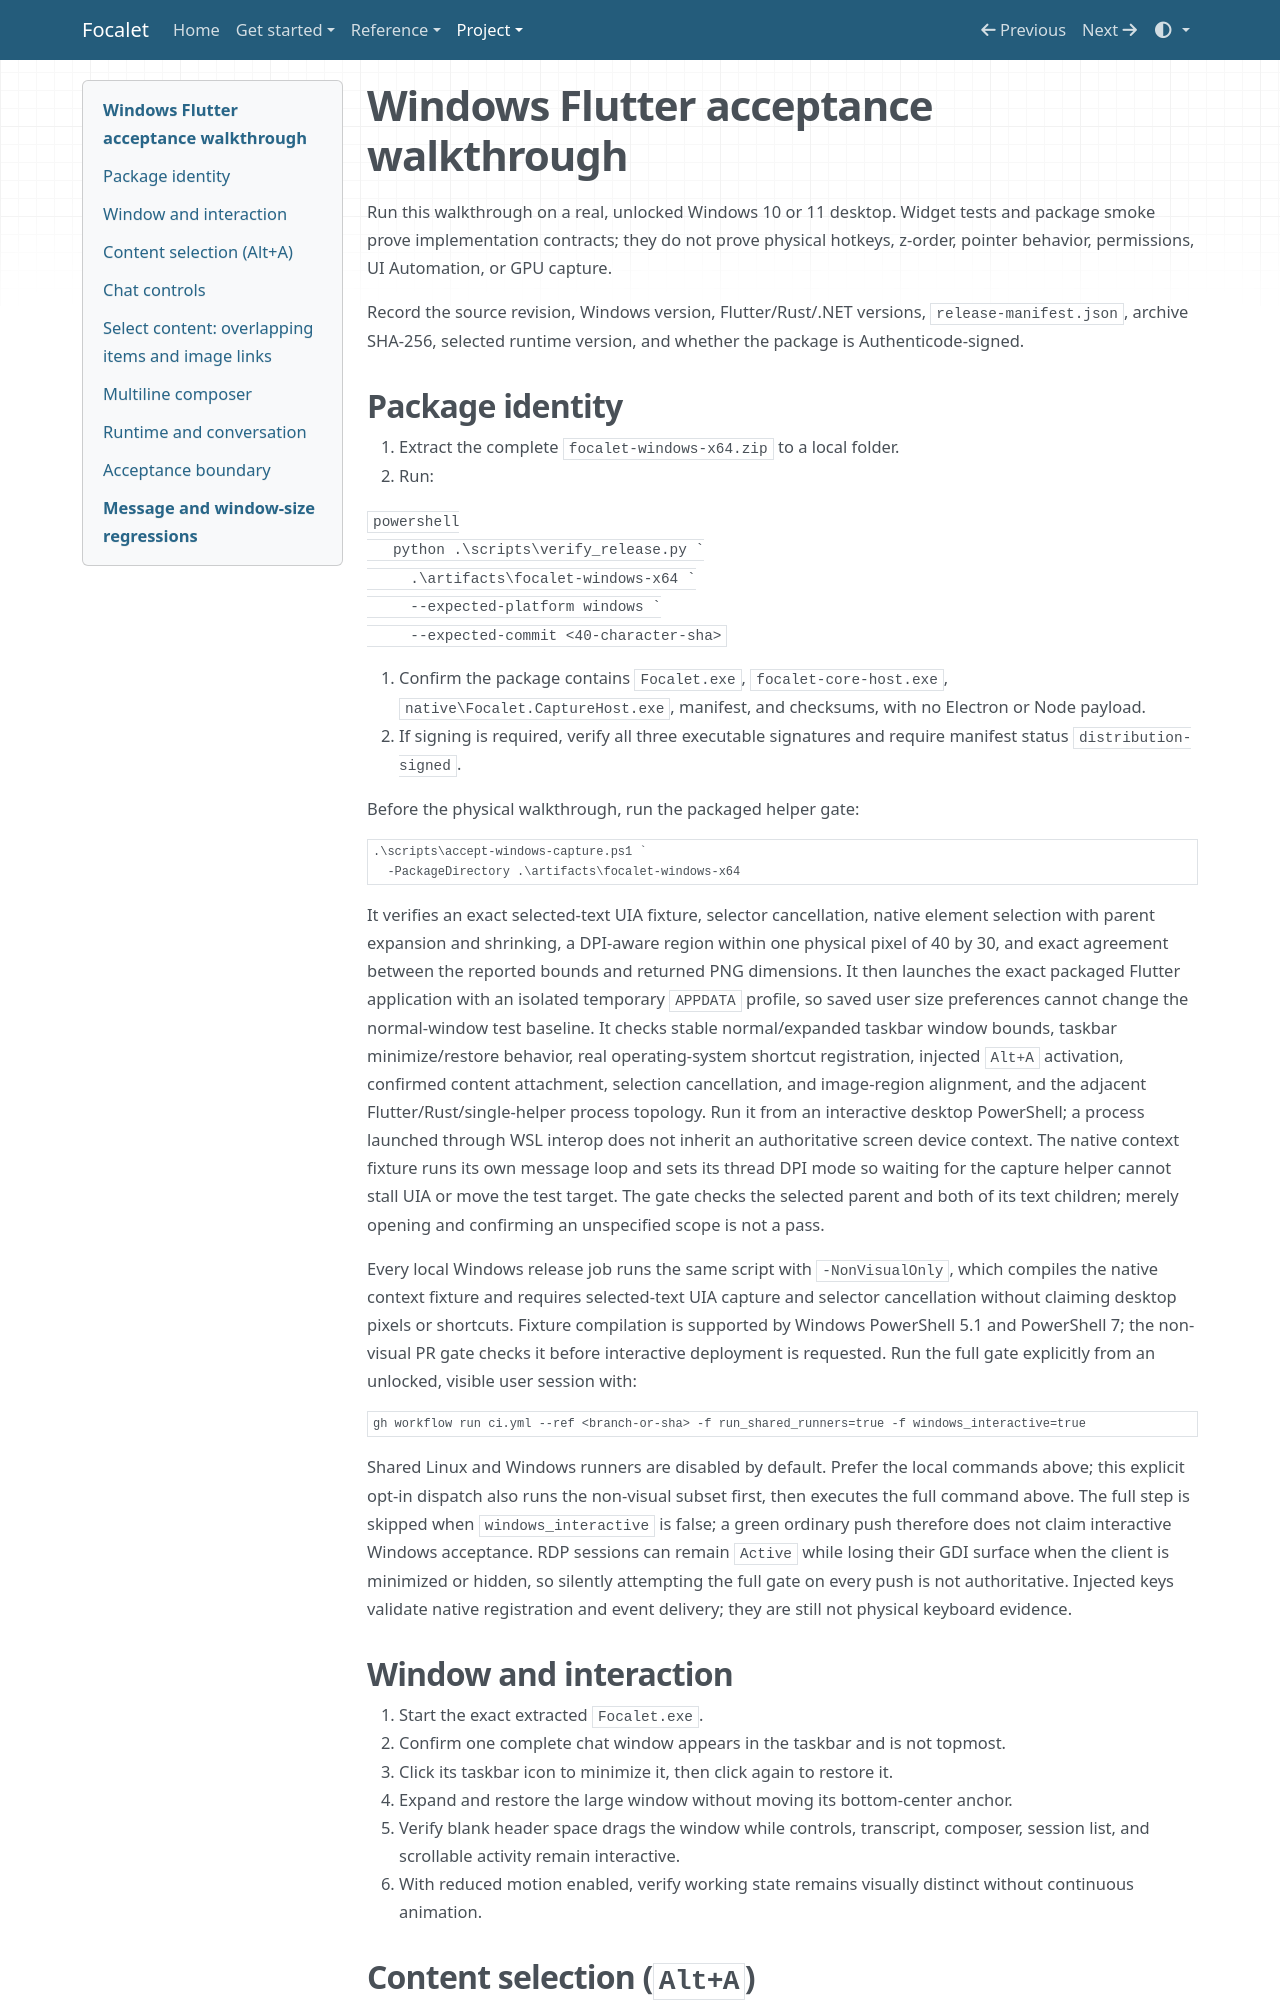

repository: timctho/focalet · page: windows-acceptance/index.html · generator: mkdocs

# Windows Flutter acceptance walkthrough

Run this walkthrough on a real, unlocked Windows 10 or 11 desktop. Widget tests
and package smoke prove implementation contracts; they do not prove physical
hotkeys, z-order, pointer behavior, permissions, UI Automation, or GPU capture.

Record the source revision, Windows version, Flutter/Rust/.NET versions,
`release-manifest.json`, archive SHA-256, selected runtime version, and whether
the package is Authenticode-signed.

## Package identity

1. Extract the complete `focalet-windows-x64.zip` to a local folder.
2. Run:

   ```powershell
   python .\scripts\verify_release.py `
     .\artifacts\focalet-windows-x64 `
     --expected-platform windows `
     --expected-commit <40-character-sha>
   ```

3. Confirm the package contains `Focalet.exe`, `focalet-core-host.exe`,
   `native\Focalet.CaptureHost.exe`, manifest, and checksums, with no Electron or
   Node payload.
4. If signing is required, verify all three executable signatures and require
   manifest status `distribution-signed`.

Before the physical walkthrough, run the packaged helper gate:

```powershell
.\scripts\accept-windows-capture.ps1 `
  -PackageDirectory .\artifacts\focalet-windows-x64
```

It verifies an exact selected-text UIA fixture, selector cancellation, native
element selection with parent expansion and shrinking, a DPI-aware region
within one physical pixel of 40 by 30, and exact agreement
between the reported bounds and returned PNG dimensions. It then launches the
exact packaged Flutter application with an isolated temporary `APPDATA` profile,
so saved user size preferences cannot change the normal-window test baseline.
It checks stable normal/expanded taskbar
window bounds, taskbar minimize/restore behavior, real operating-system shortcut
registration, injected
`Alt+A` activation, confirmed content attachment, selection cancellation,
and image-region alignment, and the adjacent Flutter/Rust/single-helper process
topology. Run it from an interactive desktop PowerShell; a process launched
through WSL interop does not inherit an authoritative screen device context.
The native context fixture runs its own message loop and sets its thread DPI
mode so waiting for the capture helper cannot stall UIA or move the test target.
The gate checks the selected parent and both of its text children; merely
opening and confirming an unspecified scope is not a pass.

Every local Windows release job runs the same script with `-NonVisualOnly`,
which compiles the native context fixture and requires selected-text UIA
capture and selector cancellation without claiming desktop pixels or shortcuts.
Fixture compilation is supported by Windows PowerShell 5.1 and PowerShell 7;
the non-visual PR gate checks it before interactive deployment is requested.
Run the full gate explicitly from an
unlocked, visible user session with:

```sh
gh workflow run ci.yml --ref <branch-or-sha> -f run_shared_runners=true -f windows_interactive=true
```

Shared Linux and Windows runners are disabled by default. Prefer the local
commands above; this explicit opt-in dispatch also runs the non-visual subset first, then executes the full
command above. The full step is skipped when `windows_interactive` is false; a
green ordinary push therefore does not claim interactive Windows acceptance.
RDP sessions can remain `Active` while losing their GDI surface when the client
is minimized or hidden, so silently attempting the full gate on every push is
not authoritative. Injected keys validate native registration and event
delivery; they are still not physical keyboard evidence.

## Window and interaction

1. Start the exact extracted `Focalet.exe`.
2. Confirm one complete chat window appears in the taskbar and is not topmost.
3. Click its taskbar icon to minimize it, then click again to restore it.
4. Expand and restore the large window without moving its bottom-center anchor.
5. Verify blank header space drags the window while controls, transcript,
   composer, session list, and scrollable activity remain interactive.
6. With reduced motion enabled, verify working state remains visually distinct
   without continuous animation.

## Content selection (`Alt+A`)

1. Press `Alt+A` and confirm the same picker opens as the **Select content** button.
2. Draw a rectangle over browser or native content; confirm its attachment
   appears only after selection and the chat returns without jumping to the pointer.
3. Confirm the preview shows the intended selection/window/URL evidence.
4. Repeat on a second surface and confirm chips accumulate with unique labels.
5. Minimize Focalet, invoke `Alt+A`, then cancel. Verify no attachment is added and
   chat returns to the foreground with the composer ready.
6. Invoke `Alt+A` and drag a region. Verify the image, dimensions, preview,
   removal, and aligned context (or explicit image-only result).
7. Verify `Alt+Shift+A` is not registered and the footer has no shortcut legend.
